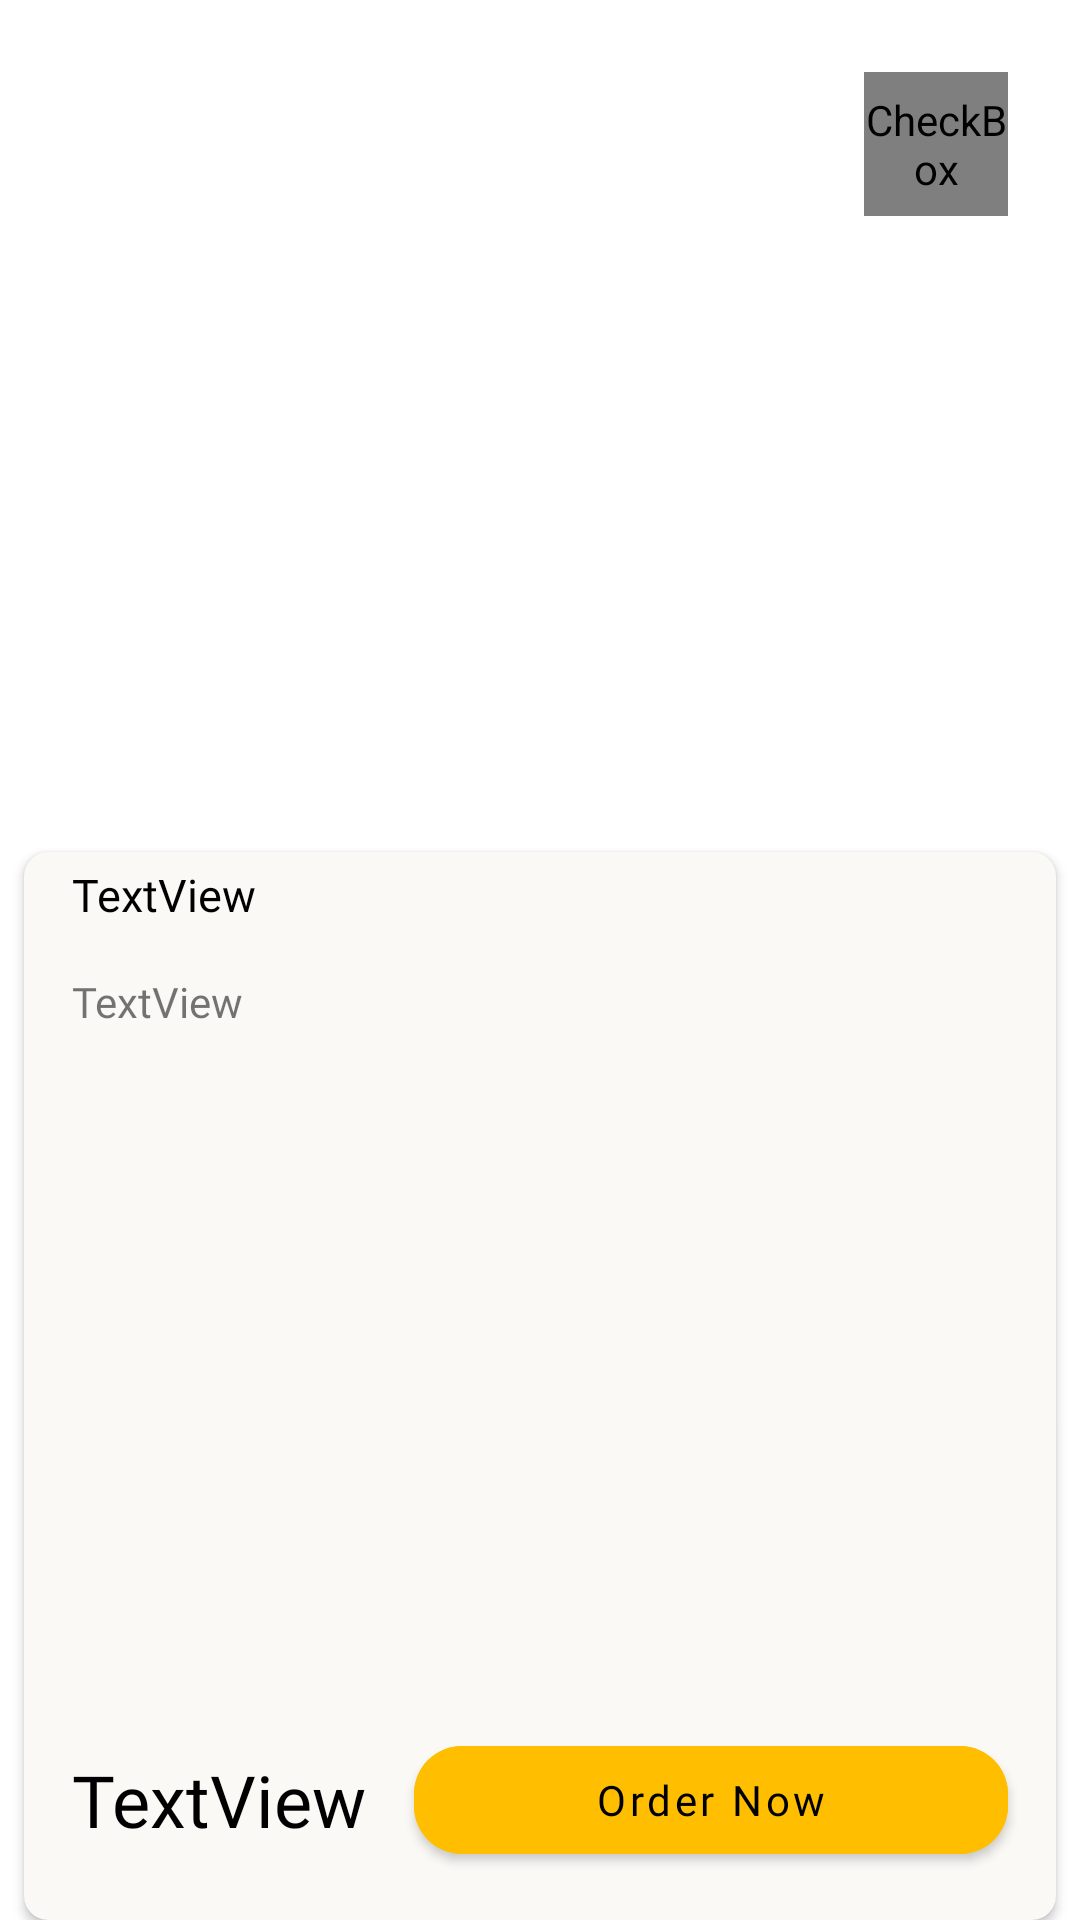

Write the Android layout XML for this screen, with the resource values it uses.
<!-- AndroidManifest.xml: application theme Theme.Shoppa -->
<!-- res/layout/fragment_item_details.xml -->
<?xml version="1.0" encoding="utf-8"?>
<androidx.constraintlayout.widget.ConstraintLayout xmlns:android="http://schemas.android.com/apk/res/android"
    xmlns:app="http://schemas.android.com/apk/res-auto"
    xmlns:tools="http://schemas.android.com/tools"
    android:layout_width="match_parent"
    android:layout_height="match_parent"
    android:background="@color/white"
    tools:context=".ui.fragment.home.ItemDetailsFragment">

    <ImageView
        android:id="@+id/productImage"
        android:layout_width="180dp"
        android:layout_height="180dp"
        android:layout_marginStart="24dp"
        android:layout_marginTop="32dp"
        android:layout_marginEnd="24dp"
        app:layout_constraintEnd_toEndOf="parent"
        app:layout_constraintStart_toStartOf="parent"
        app:layout_constraintTop_toBottomOf="@+id/imageViewBack"
        tools:src="@tools:sample/avatars" />

    <ImageView
        android:id="@+id/imageViewBack"
        android:layout_width="40dp"
        android:layout_height="40dp"
        android:layout_marginStart="24dp"
        android:layout_marginTop="24dp"
        android:src="@drawable/ic_baseline_arrow_back_24"
        app:layout_constraintStart_toStartOf="parent"
        app:layout_constraintTop_toTopOf="parent" />

    <CheckBox
        android:id="@+id/imageFav"
        android:layout_width="48dp"
        android:layout_height="48dp"
        android:layout_marginTop="24dp"
        android:layout_marginEnd="24dp"
        android:button="@drawable/fav_selector"
        app:layout_constraintEnd_toEndOf="parent"
        app:layout_constraintTop_toTopOf="parent" />

    <androidx.cardview.widget.CardView
        android:layout_width="0dp"
        android:layout_height="0dp"
        android:layout_marginStart="8dp"
        android:layout_marginTop="8dp"
        android:layout_marginEnd="8dp"
        android:backgroundTint="@color/whiteMain"
        android:elevation="4dp"
        app:cardCornerRadius="8dp"
        app:layout_constraintBottom_toBottomOf="parent"
        app:layout_constraintEnd_toEndOf="parent"
        app:layout_constraintStart_toStartOf="parent"
        app:layout_constraintTop_toBottomOf="@+id/productImage">

        <androidx.constraintlayout.widget.ConstraintLayout
            android:layout_width="match_parent"
            android:layout_height="match_parent">

            <com.google.android.material.textview.MaterialTextView
                android:id="@+id/tvProductName"
                android:layout_width="0dp"
                android:layout_height="wrap_content"
                android:layout_marginStart="16dp"
                android:layout_marginTop="4dp"
                android:layout_marginEnd="16dp"
                android:fontFamily="@font/poppins_bold"
                android:text="TextView"
                android:textColor="@color/black"
                android:textSize="15sp"
                app:layout_constraintEnd_toEndOf="parent"
                app:layout_constraintStart_toStartOf="parent"
                app:layout_constraintTop_toTopOf="parent" />

            

            <TextView
                android:id="@+id/tvProductDesc"
                android:layout_width="0dp"
                android:layout_height="wrap_content"
                android:layout_marginStart="16dp"
                android:layout_marginEnd="16dp"
                android:layout_marginTop="16dp"
                android:fontFamily="@font/poppins_medium"
                android:text="TextView"
                android:textSize="14sp"
                app:layout_constraintEnd_toEndOf="parent"
                app:layout_constraintStart_toStartOf="parent"
                app:layout_constraintTop_toBottomOf="@+id/tvProductName" />

            <TextView
                android:id="@+id/tvPrice"
                android:layout_width="wrap_content"
                android:layout_height="wrap_content"
                android:layout_marginStart="16dp"
                android:layout_marginBottom="24dp"
                android:fontFamily="@font/poppins_bold"
                android:text="TextView"
                android:textColor="@color/black"
                android:textSize="24sp"
                app:layout_constraintBottom_toBottomOf="parent"
                app:layout_constraintStart_toStartOf="parent" />

            <com.google.android.material.button.MaterialButton
                android:id="@+id/buttonOrder"
                android:layout_width="0dp"
                android:layout_height="wrap_content"
                android:layout_marginStart="16dp"
                android:layout_marginEnd="16dp"
                android:backgroundTint="@color/orange"
                android:fontFamily="@font/poppins_semi_bold"
                android:text="Order Now"
                android:textAllCaps="false"
                android:textColor="@color/black"
                app:cornerRadius="16dp"
                app:layout_constraintBottom_toBottomOf="@+id/tvPrice"
                app:layout_constraintEnd_toEndOf="parent"
                app:layout_constraintStart_toEndOf="@+id/tvPrice"
                app:layout_constraintTop_toTopOf="@+id/tvPrice" />
        </androidx.constraintlayout.widget.ConstraintLayout>

    </androidx.cardview.widget.CardView>

    <ImageView
        android:id="@+id/imageView3"
        android:layout_width="48dp"
        android:layout_height="48dp"
        android:visibility="gone"
        android:src="@drawable/ic_baseline_favorite_24"
        app:layout_constraintEnd_toEndOf="@+id/imageFav"
        app:layout_constraintStart_toStartOf="@+id/imageFav"
        app:layout_constraintTop_toTopOf="@+id/imageFav" />

</androidx.constraintlayout.widget.ConstraintLayout>
<!-- resources referenced by this layout -->
<resources>
  <color name="black">#FF000000</color>
  <color name="orange">#FFBF00</color>
  <color name="white">#FFFFFFFF</color>
  <color name="whiteMain">#FAF9F6</color>
  <!-- drawable fav_selector (drawable) -->
  <?xml version="1.0" encoding="utf-8"?>
  <selector xmlns:android="http://schemas.android.com/apk/res/android">
      <item android:state_checked="false" android:drawable="@drawable/ic_baseline_favorite_border_24" />
      <item android:state_checked="true" android:drawable="@drawable/ic_baseline_favorite_24" />
      <item android:drawable="@drawable/ic_baseline_favorite_border_24"/>
  </selector>
  <!-- drawable ic_baseline_favorite_24 (drawable) -->
  <vector android:height="24dp" android:tint="#FFBF00"
      android:viewportHeight="24" android:viewportWidth="24"
      android:width="24dp" xmlns:android="http://schemas.android.com/apk/res/android">
      <path android:fillColor="@android:color/white" android:pathData="M12,21.35l-1.45,-1.32C5.4,15.36 2,12.28 2,8.5 2,5.42 4.42,3 7.5,3c1.74,0 3.41,0.81 4.5,2.09C13.09,3.81 14.76,3 16.5,3 19.58,3 22,5.42 22,8.5c0,3.78 -3.4,6.86 -8.55,11.54L12,21.35z"/>
  </vector>
  <style name="Theme.Shoppa" parent="Theme.MaterialComponents.DayNight.NoActionBar">
          <item name="android:statusBarColor">#BBB2A7</item>
      </style>
</resources>
